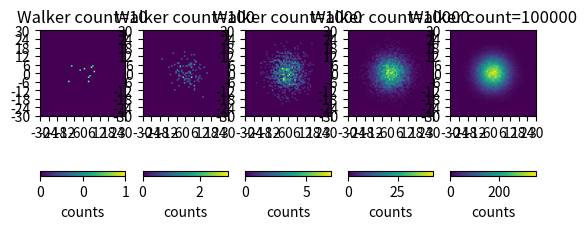

Here is the Python script that generated this plot:
#  Random Walk
#
# To run this script you'll need the versions of packages listed in 
#  requirements.txt
#   eg 'pip install -r requirements.txt'
# The script was tested with Python 3.11.9

import random
# import matplotlib as mpl
import matplotlib.pyplot as plt
from matplotlib.ticker import MaxNLocator
from tqdm import tqdm

NORTH = 1
EAST = 2
SOUTH = 3
WEST = 4
CARDINAL_DIRECTIONS = [NORTH,EAST,SOUTH,WEST]

MOVE = 1
STAY = 2
MOVE_OPTIONS = [MOVE,STAY]

class CurrentWorldState:
    def __init__(self,max_x,max_y):
        self.max_x = max_x
        self.range_x = self.max_x * 2 + 1
        self.max_y = max_y
        self.range_y = self.max_y * 2 + 1
        self.walker_total = 0
        self.walker_counts = [[0 for x in range(self.range_x)] for y in range(self.range_y)]
    def add_walker(self,walker):
        adjusted_x = walker.x + max_x
        adjusted_y = walker.y + max_y
        self.walker_counts[adjusted_x][adjusted_y] +=1
        self.walker_total += 1
    def add_walkers(self,walkers):
        for walker in walkers:
            self.add_walker(walker)
    def plot(self, current_plot_ax1):
        extent = [-self.max_x, self.max_x, -self.max_y, self.max_y]
        colormesh = current_plot_ax1.imshow(self.walker_counts,
                                            extent=extent)
        current_plot_ax1.set_title("Walker count=" + str(self.walker_total))
        current_plot_ax1.xaxis.set_major_locator(MaxNLocator(integer=True))
        current_plot_ax1.yaxis.set_major_locator(MaxNLocator(integer=True))
        colorbar = plt.colorbar(mappable=colormesh, 
                                orientation='horizontal', 
                                label='counts',
                                format=lambda x, 
                                        _: f'{x:.0f}')

class RandomWalker:
    def __init__(self):
        self.x = 0
        self.y = 0
    def walk_once(self, max_x, max_y):
        # pick a random direction
        move_option = random.choice(MOVE_OPTIONS)
        
        if move_option == STAY:
            pass
        elif move_option == MOVE:
            direction = random.choice(CARDINAL_DIRECTIONS)
            # move 1 space in that direction
            if direction==NORTH:
                self.y += 1
            elif direction==EAST:
                self.x += 1
            elif direction==SOUTH:
                self.y -= 1
            elif direction==WEST:
                self.x -= 1
            else:
                # This shouldn't happen
                raise("attempted to move in an illegal direction")
            # move walker back inside the limits if it left
            if(self.x > max_x):
                self.x = max_x
            elif(self.x < -max_x):
                self.x = -max_x
            elif(self.y > max_y):
                self.y = max_y
            elif(self.y < -max_y):
                self.y = -max_y
        else:
            # This shouldn't happen
            raise("attempted a third movement option")

class RandomWalkSimulation:
    def __init__(self, num_walkers, max_x, max_y):
        self.random_walkers = [RandomWalker() for i in range(num_walkers)]
        self.max_x = max_x
        self.max_y = max_y
        self.final_world_state = CurrentWorldState(max_x=self.max_x,max_y=self.max_y)
    def iterate_simulation(self):
        for random_walker in self.random_walkers:
            random_walker.walk_once(max_x=max_x, max_y=max_y)
    def run_simulation(self, steps):
        for i in tqdm(range(steps),
                      '├Scenario progress',
                      position=1):
            self.iterate_simulation()

if __name__ == "__main__":
    # TODO: add argument handling
    num_iterations = 200
    num_walkers_array = [10, 100, 1000, 10000, 100000]
    num_simulations = len(num_walkers_array)
    current_subplot_x = 0
    max_x = max_y = 30
    fig, axes = plt.subplots(1, num_simulations)

    for num_walkers in tqdm(num_walkers_array,
                            '├Scenarios progress',
                            position=0):
        current_simulation = RandomWalkSimulation(num_walkers=num_walkers,
                                                  max_x=max_x,
                                                  max_y=max_y)
        current_simulation.run_simulation(num_iterations)
        current_simulation.final_world_state.add_walkers(current_simulation.random_walkers)
        
        current_simulation.final_world_state.plot(current_plot_ax1=axes[current_subplot_x])
        current_subplot_x += 1

    plt.show()
